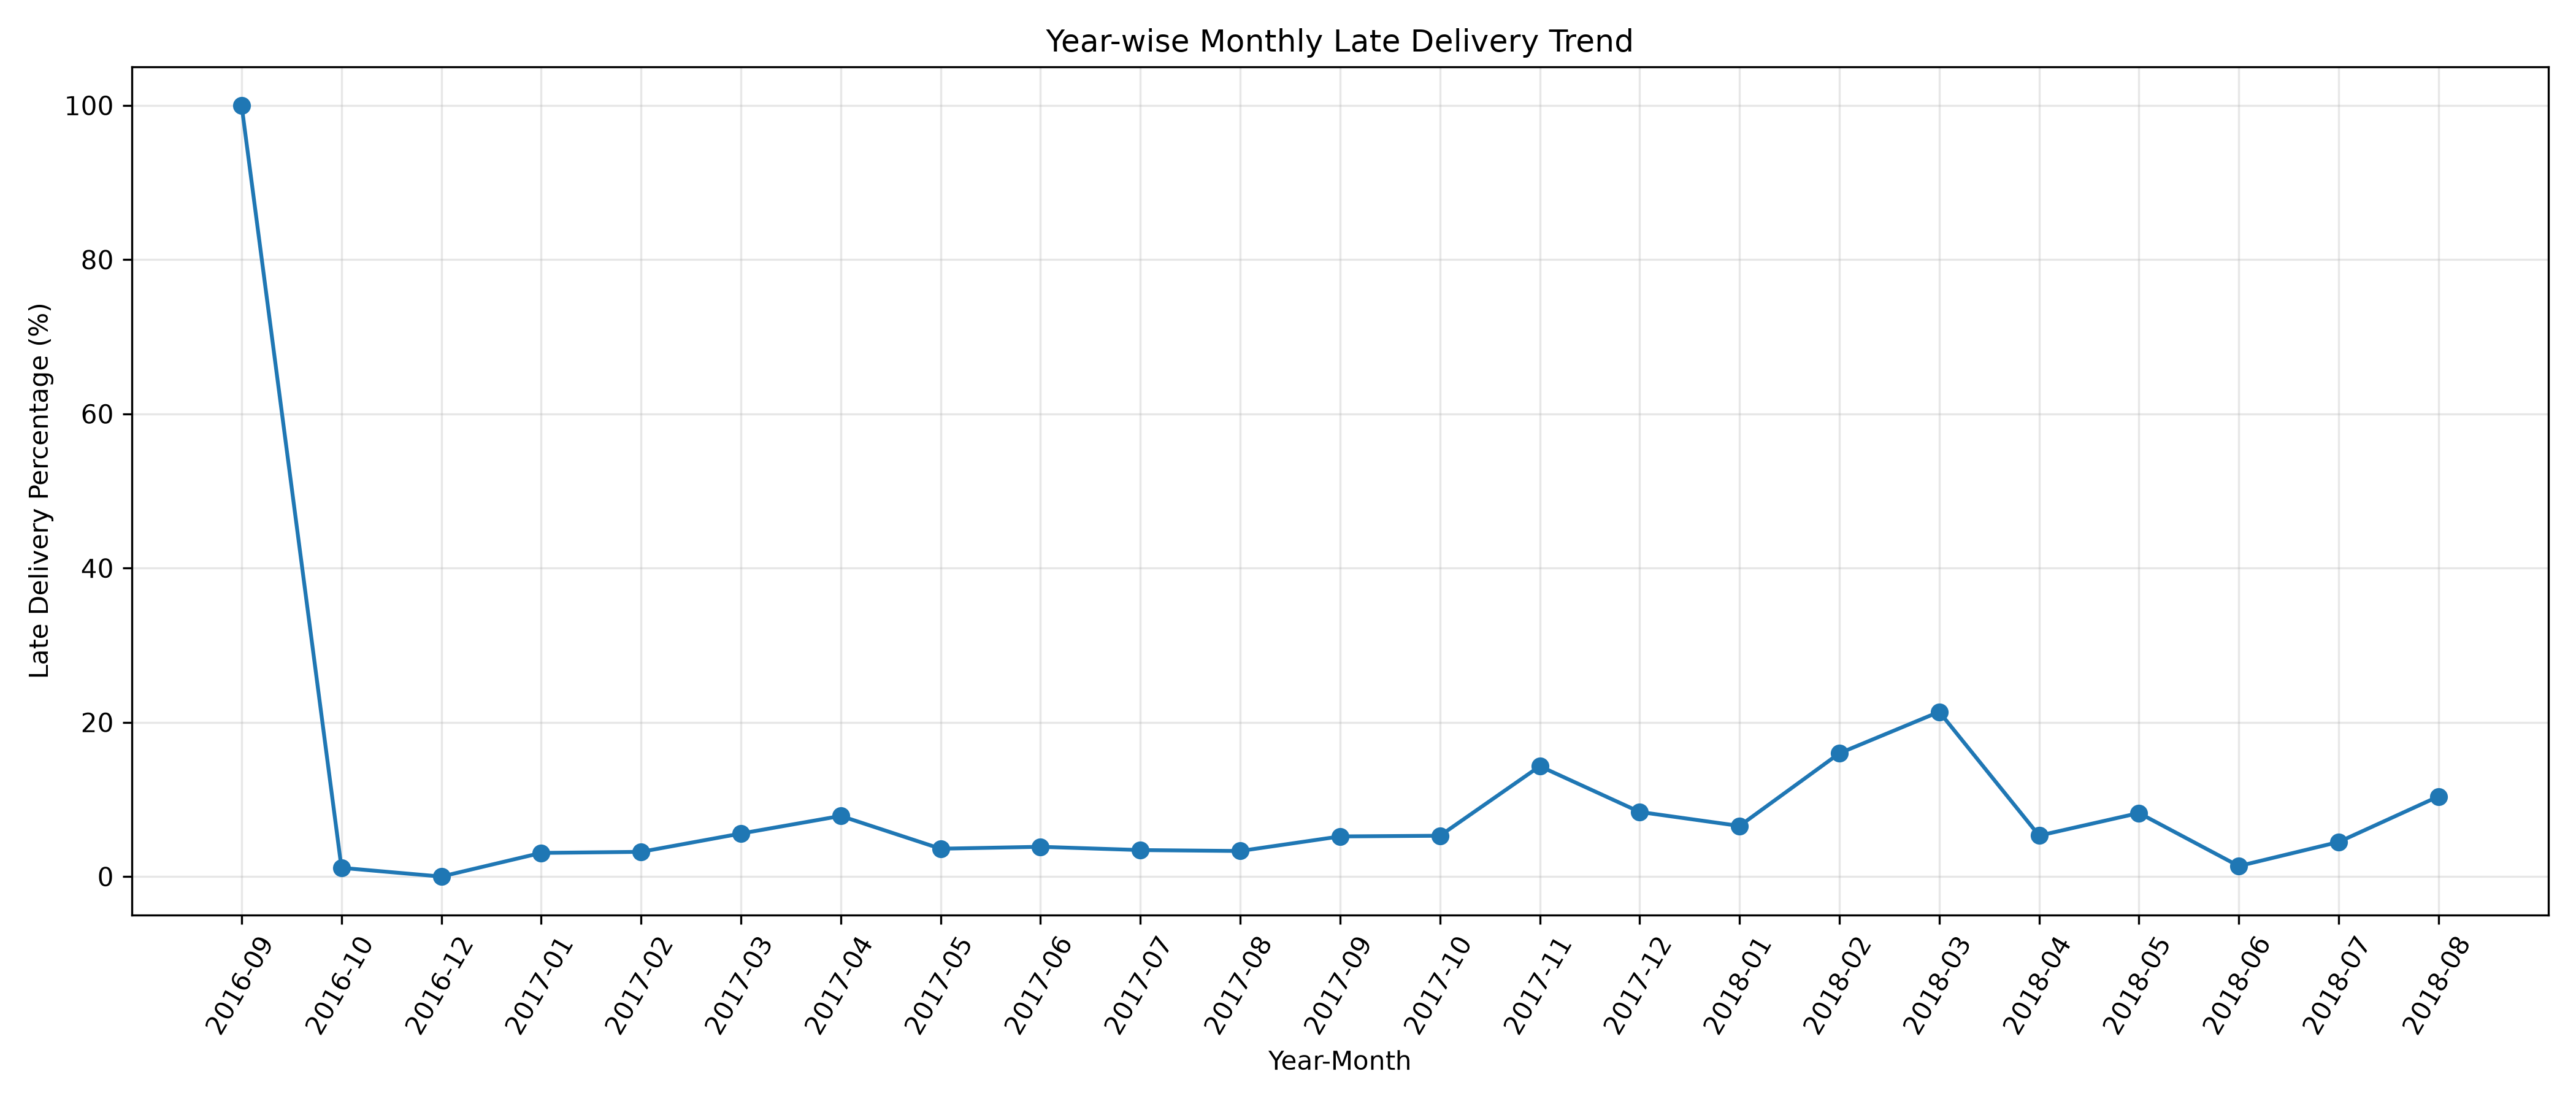

Source data for this figure (header and first rows):
year_month, total_orders, late_orders, average_delay, late_percentage
2016-09, 1, 1, 36.32, 100.0
2016-10, 265, 3, -36.08, 1.132
2016-12, 1, 0, -21.34, 0.0
2017-01, 750, 23, -26.86, 3.067
2017-02, 1653, 53, -18.68, 3.206
2017-03, 2546, 142, -11.78, 5.577
2017-04, 2303, 181, -12.43, 7.859
2017-05, 3545, 128, -12.96, 3.611
2017-06, 3135, 121, -12.01, 3.86
2017-07, 3872, 133, -11.72, 3.435
2017-08, 4193, 139, -12.33, 3.315
2017-09, 4150, 216, -10.59, 5.205
2017-10, 4478, 237, -11.16, 5.293
2017-11, 7288, 1043, -7.4, 14.31
2017-12, 5513, 462, -12.29, 8.38
2018-01, 7069, 464, -12.22, 6.564
2018-02, 6555, 1048, -7.584, 15.99
2018-03, 7003, 1496, -5.732, 21.36
2018-04, 6798, 361, -12.18, 5.31
2018-05, 6749, 556, -11.47, 8.238
2018-06, 6096, 83, -18.53, 1.362
2018-07, 6156, 276, -10.73, 4.483
2018-08, 6351, 660, -7.454, 10.39
